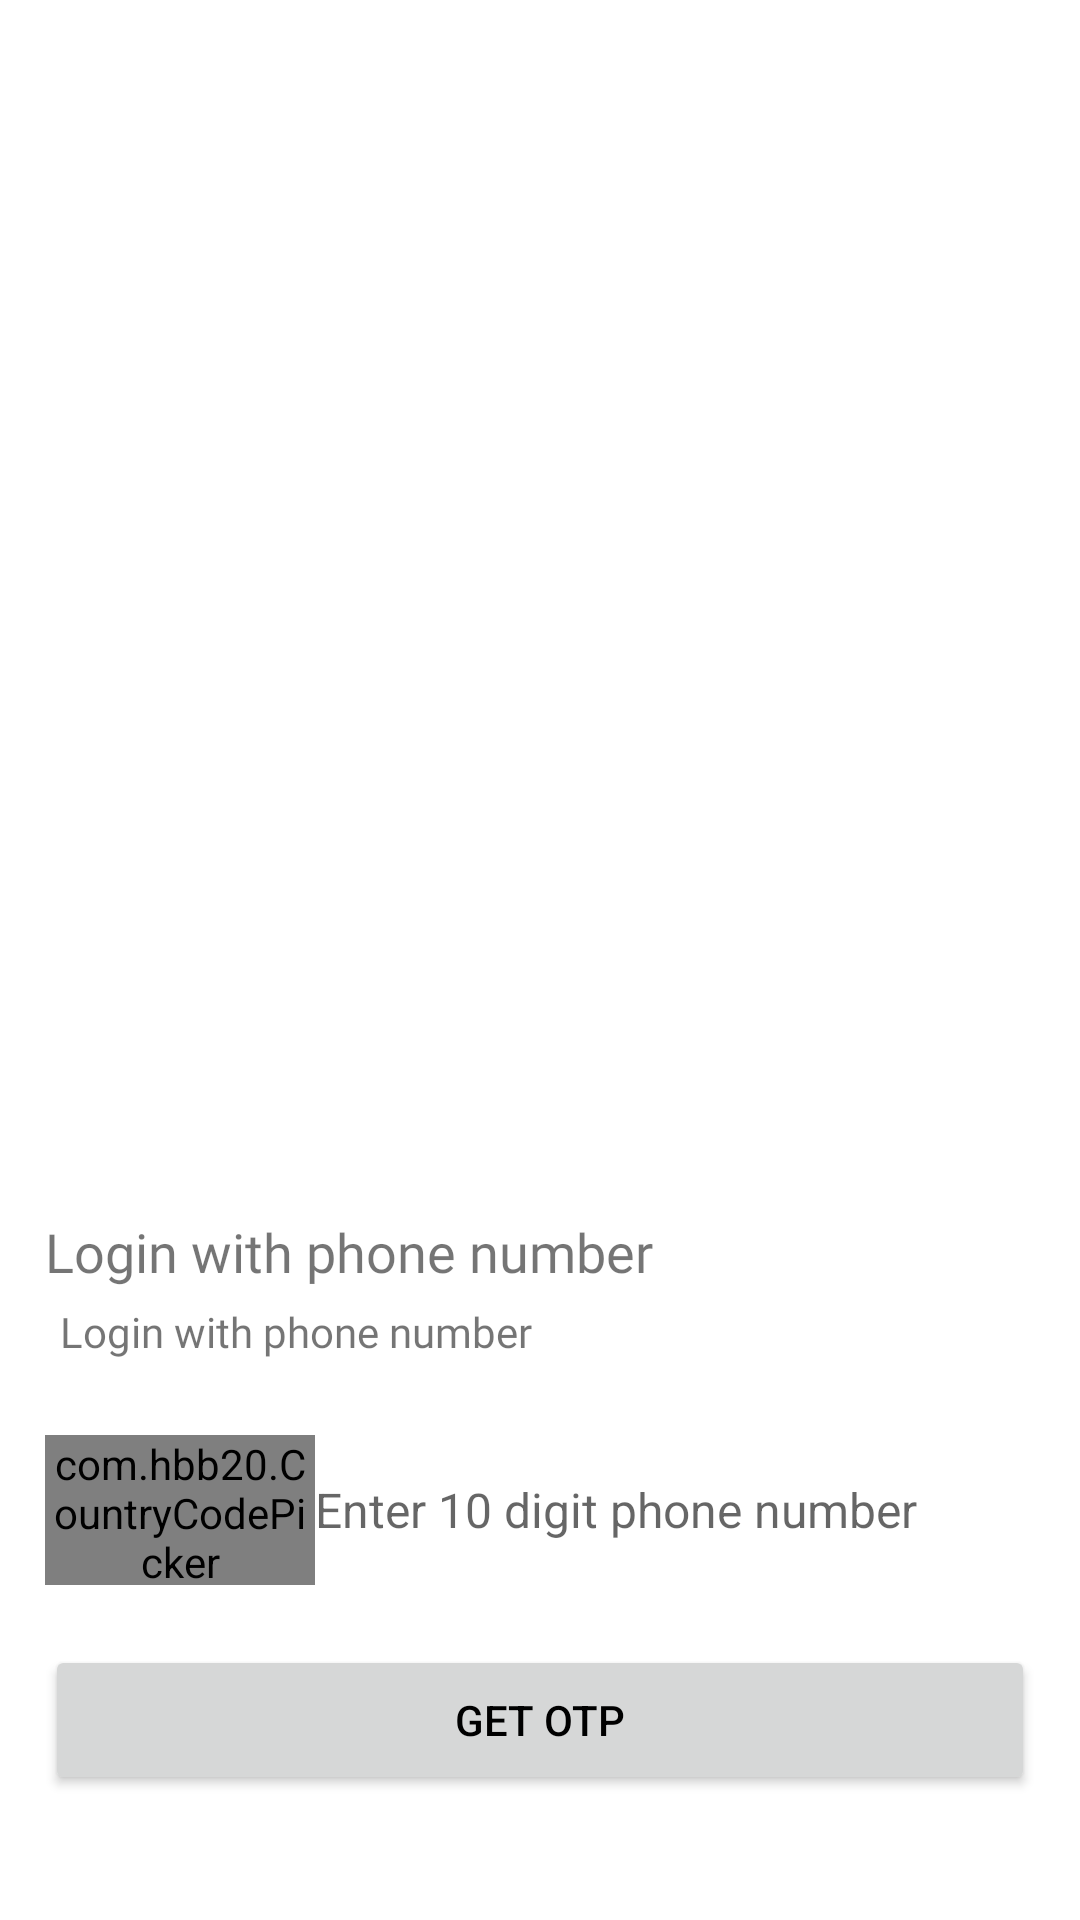

Write the Android layout XML for this screen, with the resource values it uses.
<!-- AndroidManifest.xml: application theme Theme.GrovsaryApp -->
<!-- res/layout/activity_login.xml -->
<?xml version="1.0" encoding="utf-8"?>
<layout>
<androidx.constraintlayout.widget.ConstraintLayout xmlns:android="http://schemas.android.com/apk/res/android"
    xmlns:app="http://schemas.android.com/apk/res-auto"
    xmlns:tools="http://schemas.android.com/tools"
    android:layout_width="match_parent"
    android:layout_height="match_parent"
    tools:context=".ui.login.LoginActivity">

    <RelativeLayout
        android:layout_width="match_parent"
        android:layout_height="match_parent"
        app:layout_constraintTop_toTopOf="parent"
        android:padding="0dp">

        <ImageView
            android:id="@+id/banner"
            android:layout_width="wrap_content"
            android:layout_height="wrap_content"
            android:layout_marginBottom="250dp"
            android:minHeight="200dp"
            android:src="@drawable/app_logo"
            app:layout_constraintLeft_toLeftOf="parent"
            app:layout_constraintRight_toRightOf="parent"
            app:layout_constraintTop_toTopOf="parent" />
        <RelativeLayout
            android:layout_width="match_parent"
            android:layout_height="250dp"
            android:layout_alignParentBottom="true"
            android:padding="@dimen/_15sdp">
            <TextView
                android:layout_width="match_parent"
                android:layout_height="wrap_content"
                android:text="Login with phone number"
                android:fontFamily="@font/regular"
                android:id="@+id/txt_top"
                android:textSize="@dimen/largeText"/>

            <TextView
                android:id="@+id/txt_second"
                android:layout_width="match_parent"
                android:layout_height="wrap_content"
                android:layout_below="@+id/txt_top"
                android:fontFamily="@font/regular"
                android:padding="@dimen/_5sdp"
                android:text="Login with phone number"
                android:textSize="@dimen/smallText" />
            <LinearLayout
                android:layout_width="match_parent"
                android:layout_height="50dp"
                android:layout_below="@id/txt_second"
                android:id="@+id/ll_et"
                android:layout_marginTop="@dimen/_20sdp"
                android:layout_marginBottom="@dimen/_20sdp"
                android:orientation="horizontal">
<com.hbb20.CountryCodePicker
    android:layout_width="@dimen/_90sdp"
    android:layout_height="match_parent"
    app:textSize="16sp"
   app:contentColor="@color/purple_500"
    android:gravity="center_vertical"
  app:hideNameCode="true"
    android:layout_gravity="center_vertical"
    android:id="@+id/country_code"/>
                <EditText
                    android:layout_width="match_parent"
                    android:layout_height="wrap_content"
                    android:background="@null"
                    android:hint="Enter 10 digit phone number"
                    android:inputType="number"
                    android:textSize="16sp"
                    android:maxLength="10"
                    android:minHeight="50dp"/>

            </LinearLayout>

            <TextView
                android:id="@+id/last"
                android:layout_width="match_parent"
                android:layout_height="wrap_content"
                android:layout_below="@+id/ll_et"
                android:layout_marginBottom="@dimen/_10sdp"
                android:fontFamily="@font/regular"
                android:visibility="gone"
                android:text="Your number is safe with us, we don't use your number for any unsolicited communication"
                android:textSize="@dimen/smallText" />
            <Button
                android:layout_width="match_parent"
                android:layout_height="50dp"
                android:layout_below="@id/last"
                android:text="Get Otp"/>
        </RelativeLayout>



    </RelativeLayout>
</androidx.constraintlayout.widget.ConstraintLayout>
</layout>
<!-- resources referenced by this layout -->
<resources>
  <color name="purple_500">#c82b74</color>
  <dimen name="_10sdp">10dp</dimen>
  <dimen name="_15sdp">15dp</dimen>
  <dimen name="_20sdp">20dp</dimen>
  <dimen name="_5sdp">5dp</dimen>
  <dimen name="_90sdp">90dp</dimen>
  <dimen name="largeText">18sp</dimen>
  <dimen name="smallText">14sp</dimen>
  <style name="Theme.GrovsaryApp" parent="Theme.MaterialComponents.DayNight.NoActionBar">
          
          <item name="colorPrimary">@color/purple_500</item>
          <item name="colorPrimaryVariant">@color/purple_700</item>
          <item name="colorOnPrimary">@color/white</item>
          
          <item name="colorSecondary">@color/teal_200</item>
          <item name="colorSecondaryVariant">@color/teal_700</item>
          <item name="colorOnSecondary">@color/black</item>
          
          <item name="android:statusBarColor" tools:targetApi="l">?attr/colorPrimaryVariant</item>
          
          <item name="android:textColorPrimary">@android:color/black</item>
      </style>
  <color name="purple_700">#b83a53</color>
  <color name="white">#FFFFFFFF</color>
  <color name="teal_200">#FF03DAC5</color>
  <color name="teal_700">#FF018786</color>
  <color name="black">#FF000000</color>
</resources>
